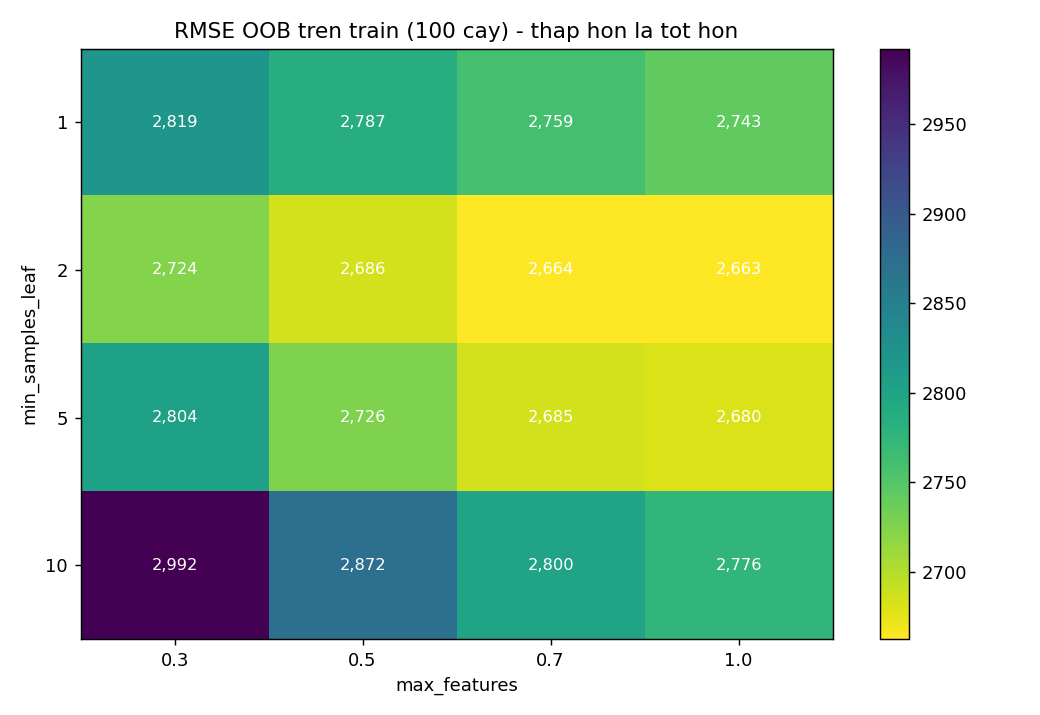

The table this chart was drawn from, first rows:
max_features, min_samples_leaf, RMSE_oob, R2_oob, fit_s_100_cay, so_nut_TB_moi_cay
0.3, 1, 2819, 0.9846, 20.74, 140170
0.3, 2, 2724, 0.9856, 20.81, 78930
0.3, 5, 2804, 0.9847, 19.27, 34858
0.3, 10, 2992, 0.9826, 18.55, 18693
0.5, 1, 2787, 0.9849, 29.25, 136571
0.5, 2, 2686, 0.986, 26.62, 80052
0.5, 5, 2726, 0.9856, 24.78, 36826
0.5, 10, 2872, 0.984, 23.72, 20068
0.7, 1, 2759, 0.9852, 34.05, 132920
0.7, 2, 2664, 0.9862, 32.65, 80438
0.7, 5, 2685, 0.986, 30.55, 37832
0.7, 10, 2800, 0.9848, 31.22, 20723
1.0, 1, 2743, 0.9854, 43.43, 128818
1.0, 2, 2663, 0.9862, 435.3, 81066
1.0, 5, 2680, 0.9861, 45.4, 38829
1.0, 10, 2776, 0.985, 38.9, 21275
